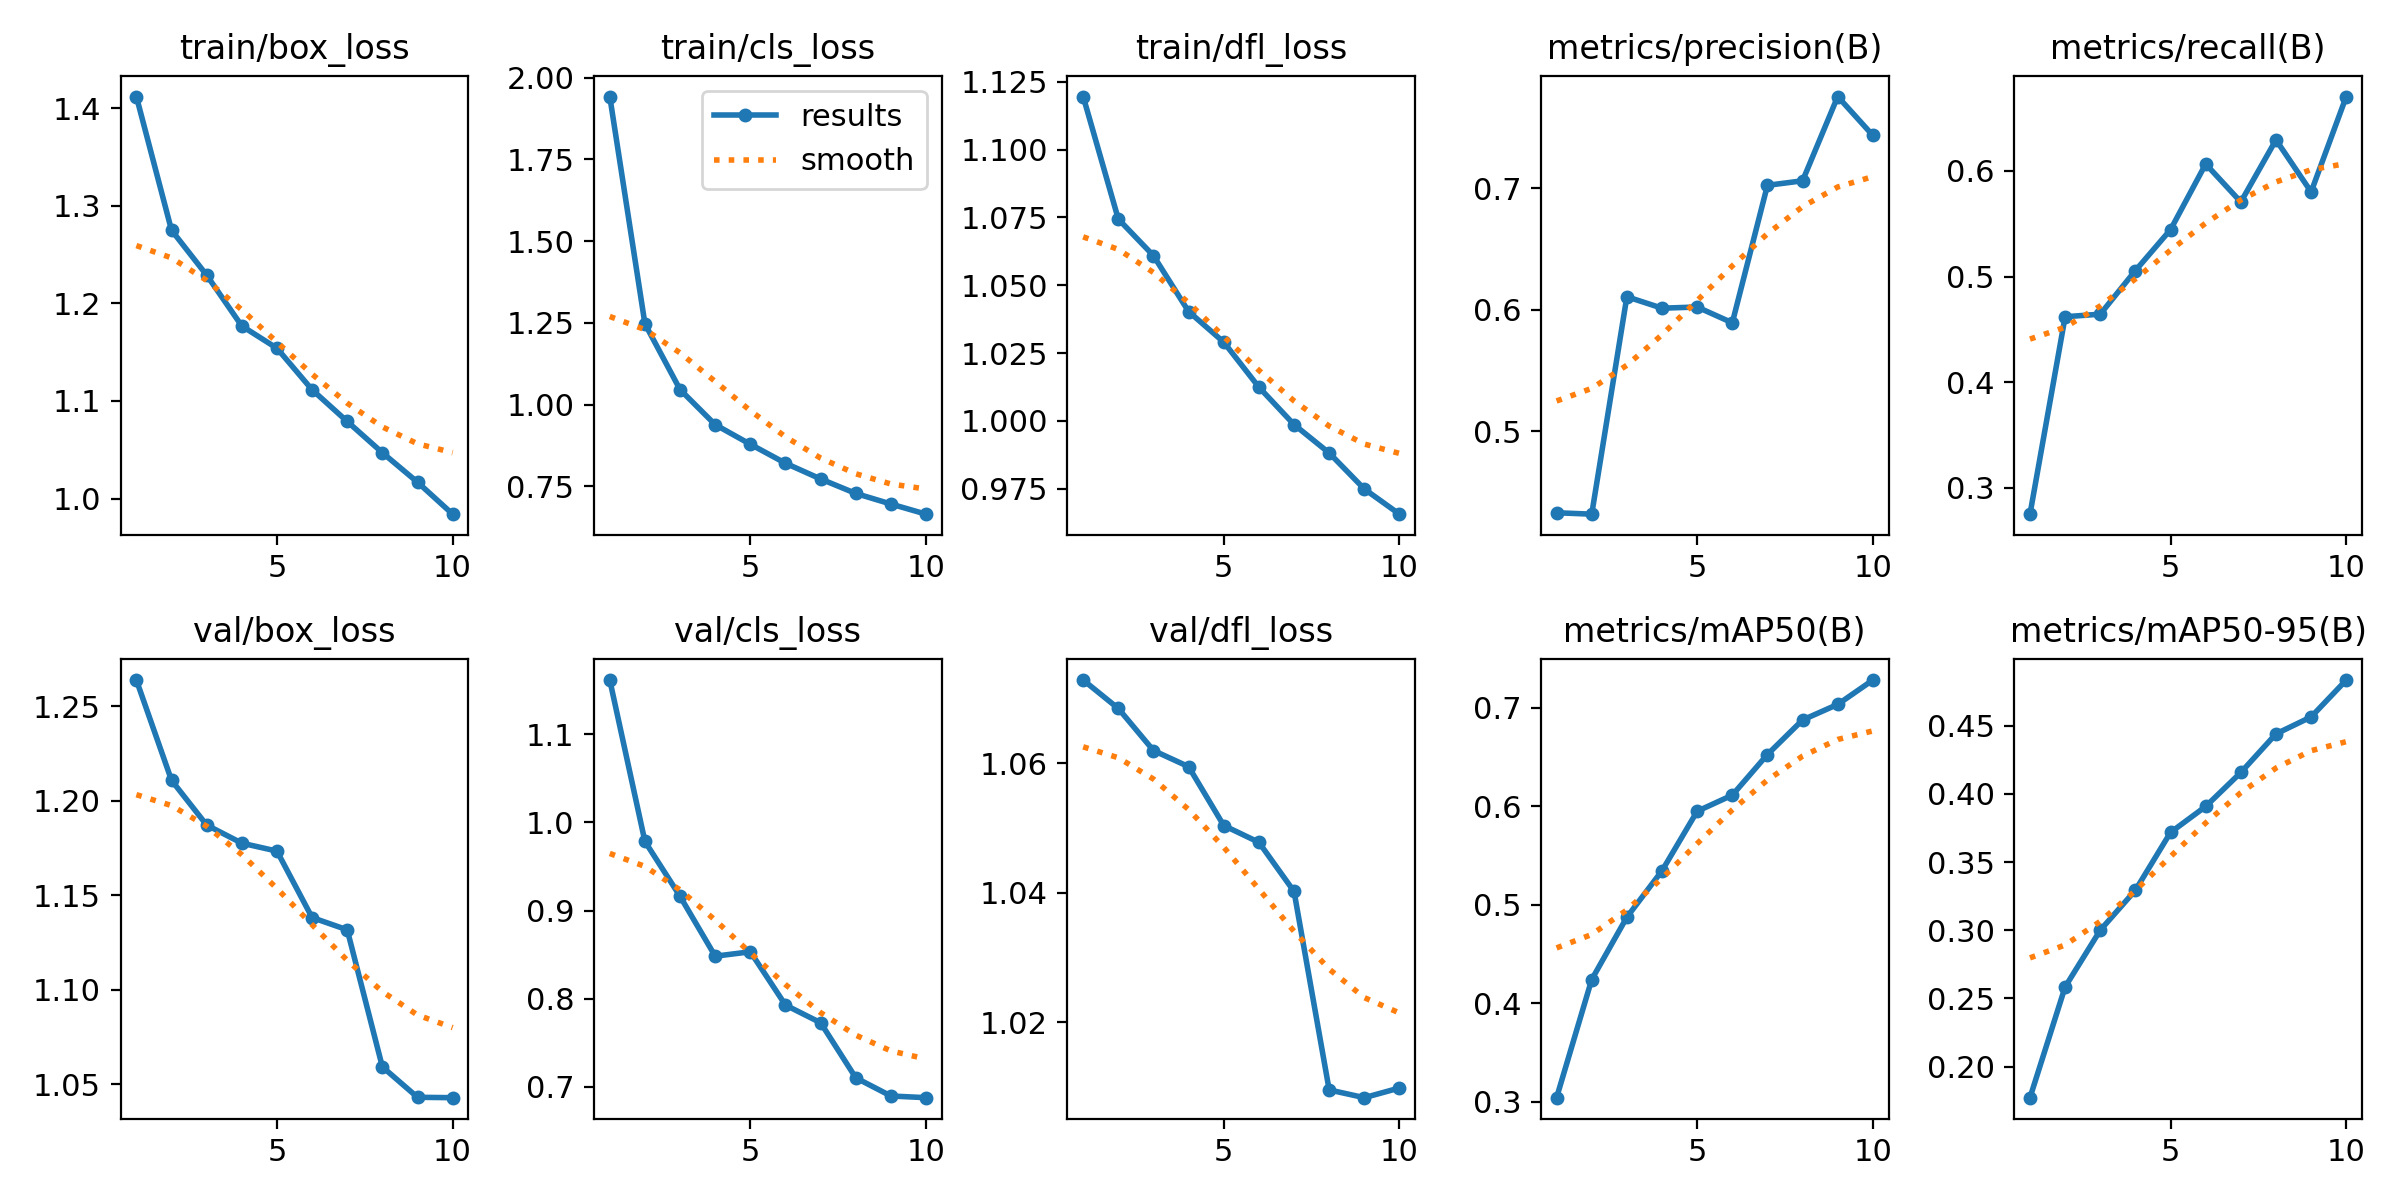

Values plotted in this chart, from the file beside it:
epoch, train/box_loss, train/cls_loss, train/dfl_loss, metrics/precision(B), metrics/recall(B), metrics/mAP50(B), metrics/mAP50-95(B), val/box_loss, val/cls_loss, val/dfl_loss, lr/pg0, lr/pg1, lr/pg2
1, 1.412, 1.942, 1.12, 0.4327, 0.2751, 0.304, 0.1772, 1.264, 1.162, 1.073, 0.000277, 0.000277, 0.000277
2, 1.275, 1.247, 1.074, 0.4315, 0.462, 0.4241, 0.2585, 1.211, 0.9785, 1.069, 0.0004998, 0.0004998, 0.0004998
3, 1.229, 1.046, 1.061, 0.6106, 0.4644, 0.4874, 0.3001, 1.187, 0.9162, 1.062, 0.0006675, 0.0006675, 0.0006675
4, 1.177, 0.9387, 1.04, 0.6011, 0.5057, 0.5346, 0.3294, 1.178, 0.8482, 1.06, 0.0005856, 0.0005856, 0.0005856
5, 1.154, 0.8789, 1.029, 0.6021, 0.5444, 0.595, 0.3718, 1.173, 0.8532, 1.05, 0.0005856, 0.0005856, 0.0005856
6, 1.111, 0.8208, 1.012, 0.5891, 0.6066, 0.6114, 0.3909, 1.138, 0.7927, 1.048, 0.0005031, 0.0005031, 0.0005031
7, 1.079, 0.7727, 0.9986, 0.7023, 0.5706, 0.6527, 0.4158, 1.132, 0.7726, 1.04, 0.0004207, 0.0004207, 0.0004207
8, 1.047, 0.7285, 0.9881, 0.706, 0.6294, 0.6877, 0.4441, 1.059, 0.7101, 1.01, 0.0003382, 0.0003382, 0.0003382
9, 1.017, 0.6961, 0.9748, 0.7754, 0.5802, 0.7036, 0.4565, 1.043, 0.6895, 1.008, 0.0002557, 0.0002557, 0.0002557
10, 0.984, 0.665, 0.9656, 0.7434, 0.6704, 0.7283, 0.4836, 1.043, 0.6876, 1.01, 0.0001733, 0.0001733, 0.0001733
